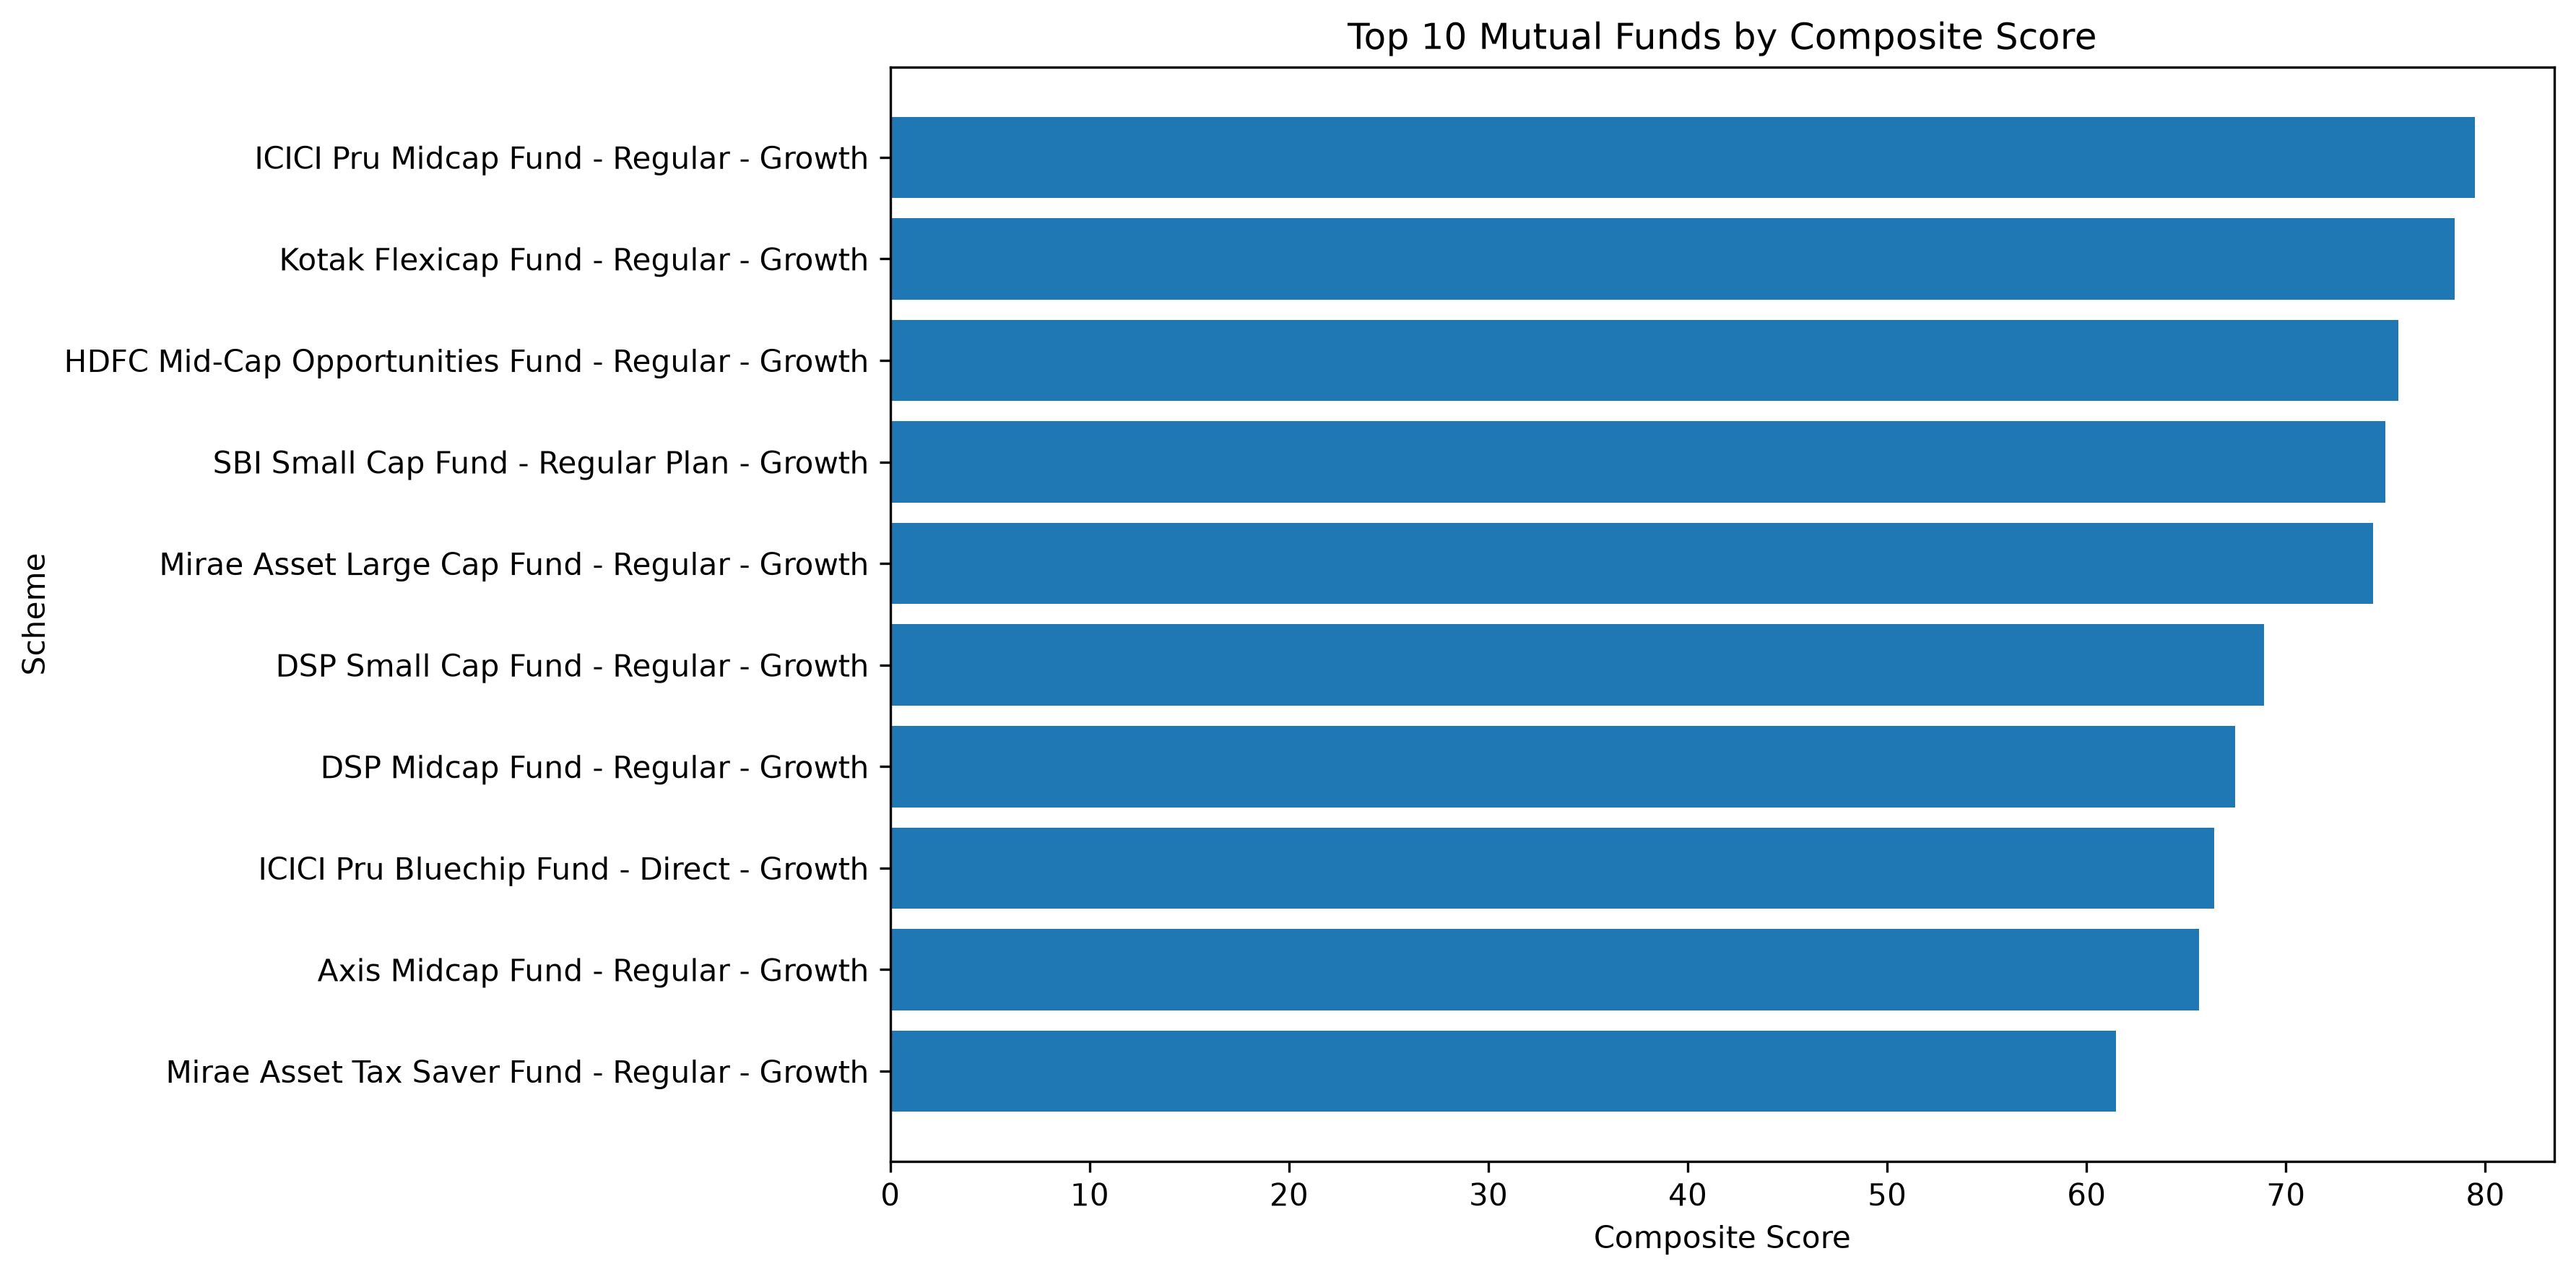

The file beside this chart, header and first rows:
amfi_code, scheme_name, fund_house, return_3yr_pct, expense_ratio_pct, sharpe_ratio, alpha, max_drawdown, return_rank, sharpe_rank, alpha_rank, expense_rank, drawdown_rank, score
120505, ICICI Pru Midcap Fund - Regular - Growth, ICICI Prudential MF, 18.08, 1.36, 1.18, 0.2926, -0.1819, 8.0, 5.0, 3.0, 15.0, 25.0, 79.49
120843, Kotak Flexicap Fund - Regular - Growth, Kotak Mahindra MF, 15.65, 1.45, 1.307, 0.2733, -0.1297, 11.0, 2.0, 5.0, 22.0, 13.0, 78.46
100033, HDFC Mid-Cap Opportunities Fund - Regula…, HDFC Mutual Fund, 16.58, 1.38, 1.094, 0.272, -0.1622, 10.0, 7.0, 6.0, 17.0, 20.0, 75.64
119598, SBI Small Cap Fund - Regular Plan - Grow…, SBI Mutual Fund, 23.39, 1.43, 0.9453, 0.3034, -0.2871, 1.0, 14.0, 1.0, 21.0, 36.0, 75.0
148567, Mirae Asset Large Cap Fund - Regular - G…, Mirae Asset MF, 14.81, 1.46, 1.448, 0.2698, -0.1127, 17.0, 1.0, 7.0, 23.0, 8.0, 74.36
149324, DSP Small Cap Fund - Regular - Growth, DSP Mutual Fund, 20.08, 1.52, 0.9498, 0.3006, -0.3117, 6.0, 13.0, 2.0, 26.5, 37.0, 68.91
149323, DSP Midcap Fund - Regular - Growth, DSP Mutual Fund, 17.16, 1.61, 1.132, 0.266, -0.1725, 9.0, 6.0, 8.0, 38.0, 22.0, 67.44
120504, ICICI Pru Bluechip Fund - Direct - Growt…, ICICI Prudential MF, 14.41, 0.8, 1.027, 0.2119, -0.1259, 20.0, 10.0, 13.0, 12.0, 12.0, 66.41
119094, Axis Midcap Fund - Regular - Growth, Axis Mutual Fund, 15.18, 1.38, 0.9982, 0.2608, -0.2096, 15.0, 11.0, 9.0, 17.0, 28.0, 65.64
148569, Mirae Asset Tax Saver Fund - Regular - G…, Mirae Asset MF, 13.58, 1.6, 1.235, 0.2827, -0.164, 23.0, 3.0, 4.0, 36.5, 21.0, 61.47
118632, Nippon India Large Cap Fund - Regular - …, Nippon India MF, 14.0, 1.51, 1.082, 0.2183, -0.1741, 21.0, 8.0, 11.0, 24.5, 23.0, 60.32
119551, SBI Bluechip Fund - Regular Plan - Growt…, SBI Mutual Fund, 12.36, 1.54, 1.208, 0.232, -0.1501, 26.0, 4.0, 10.0, 30.5, 17.0, 58.78
101206, ABSL Frontline Equity Fund - Regular - G…, Aditya Birla Sun Life MF, 13.78, 1.6, 1.027, 0.214, -0.1129, 22.0, 9.0, 12.0, 36.5, 9.0, 57.37
119552, SBI Bluechip Fund - Direct Plan - Growth, SBI Mutual Fund, 11.3, 0.66, 0.9533, 0.1987, -0.118, 34.0, 12.0, 15.0, 4.0, 11.0, 56.67
148568, Mirae Asset Emerging Bluechip Fund - Reg…, Mirae Asset MF, 14.56, 1.52, 0.9263, 0.2087, -0.1527, 19.0, 15.0, 14.0, 26.5, 19.0, 56.09
125497, HDFC Top 100 Fund - Direct Plan - Growth, HDFC Mutual Fund, 13.38, 0.92, 0.7758, 0.1773, -0.152, 24.0, 18.0, 16.0, 14.0, 18.0, 54.36
118634, Nippon India Small Cap Fund - Regular - …, Nippon India MF, 20.15, 1.53, 0.4484, 0.175, -0.2334, 5.0, 26.0, 18.0, 28.5, 32.0, 53.65
120506, ICICI Pru Value Discovery Fund - Regular…, ICICI Prudential MF, 14.76, 1.41, 0.6489, 0.1625, -0.1983, 18.0, 20.0, 20.0, 19.0, 27.0, 51.41
125498, HDFC Mid-Cap Opportunities Fund - Direct…, HDFC Mutual Fund, 15.29, 0.78, 0.3006, 0.1199, -0.2112, 14.0, 27.0, 26.0, 10.0, 29.0, 49.87
119599, SBI Small Cap Fund - Direct Plan - Growt…, SBI Mutual Fund, 23.14, 0.72, -0.05719, 0.04882, -0.5257, 2.0, 32.0, 36.0, 5.5, 40.0, 49.68
118633, Nippon India Large Cap Fund - Direct - G…, Nippon India MF, 12.33, 0.72, 0.6452, 0.1564, -0.1863, 27.0, 21.0, 22.0, 5.5, 26.0, 48.27
101207, ABSL Small Cap Fund - Regular - Growth, Aditya Birla Sun Life MF, 22.38, 1.53, 0.1627, 0.109, -0.3545, 3.0, 28.0, 27.0, 28.5, 38.0, 47.76
118635, Nippon India ETF Nifty 50 BeES, Nippon India MF, 11.77, 0.89, 0.6649, 0.1514, -0.1165, 32.0, 19.0, 23.0, 13.0, 10.0, 46.41
120503, ICICI Pru Bluechip Fund - Regular - Grow…, ICICI Prudential MF, 11.54, 1.42, 0.798, 0.177, -0.139, 33.0, 17.0, 17.0, 20.0, 14.0, 46.28
102887, UTI Flexi Cap Fund - Regular - Growth, UTI Mutual Fund, 15.34, 1.64, 0.6195, 0.1621, -0.2154, 13.0, 22.0, 21.0, 39.5, 30.0, 44.81
102885, UTI Nifty 50 Index Fund - Regular - Grow…, UTI Mutual Fund, 12.1, 1.57, 0.8171, 0.1705, -0.1086, 30.0, 16.0, 19.0, 34.0, 7.0, 44.62
119095, Axis Small Cap Fund - Regular - Growth, Axis Mutual Fund, 20.98, 1.38, -0.07597, 0.04802, -0.5168, 4.0, 33.0, 37.0, 17.0, 39.0, 42.82
120507, ICICI Pru Liquid Fund - Regular - Growth, ICICI Prudential MF, 7.68, 0.74, 0.4957, 0.06746, -0.0009773, 35.0, 23.0, 31.0, 7.0, 1.0, 42.05
120842, Kotak Emerging Equity Fund - Regular - G…, Kotak Mahindra MF, 18.23, 1.56, 0.076, 0.07804, -0.24, 7.0, 30.0, 29.0, 33.0, 33.0, 41.92
149322, DSP Top 100 Equity Fund - Regular - Grow…, DSP Mutual Fund, 12.82, 1.54, 0.464, 0.1317, -0.1484, 25.0, 25.0, 24.0, 30.5, 16.0, 39.17
119093, Axis Bluechip Fund - Direct - Growth, Axis Mutual Fund, 12.14, 0.75, 0.1296, 0.08233, -0.2175, 29.0, 29.0, 28.0, 8.0, 31.0, 36.28
120844, Kotak Liquid Fund - Regular - Growth, Kotak Mahindra MF, 6.18, 0.6, -0.08875, 0.06456, -0.001163, 37.0, 34.0, 32.0, 3.0, 2.0, 34.23
120841, Kotak Bluechip Fund - Regular - Growth, Kotak Mahindra MF, 12.25, 1.59, 0.4943, 0.1304, -0.1757, 28.0, 24.0, 25.0, 35.0, 24.0, 33.21
102886, UTI Mid Cap Fund - Regular - Growth, UTI Mutual Fund, 15.61, 1.51, -0.2058, 0.02897, -0.28, 12.0, 36.0, 40.0, 24.5, 35.0, 31.35
100025, HDFC Short Term Debt Fund - Regular - Gr…, HDFC Mutual Fund, 7.37, 0.56, -0.5671, 0.04282, -0.04308, 36.0, 39.0, 38.0, 2.0, 4.0, 28.59
118636, Nippon India Gilt Securities Fund - Regu…, Nippon India MF, 5.31, 0.55, -0.3566, 0.05075, -0.08316, 39.0, 38.0, 35.0, 1.0, 6.0, 28.33
119120, SBI Magnum Gilt Fund - Regular Plan - Gr…, SBI Mutual Fund, 6.07, 0.77, -0.2266, 0.05621, -0.04329, 38.0, 37.0, 34.0, 9.0, 5.0, 27.44
100016, HDFC Top 100 Fund - Regular Plan - Growt…, HDFC Mutual Fund, 14.84, 1.55, -0.2015, 0.03748, -0.2473, 16.0, 35.0, 39.0, 32.0, 34.0, 26.79
119092, Axis Bluechip Fund - Regular - Growth, Axis Mutual Fund, 11.84, 1.64, 0.03078, 0.069, -0.144, 31.0, 31.0, 30.0, 39.5, 15.0, 24.42
101208, ABSL Liquid Fund - Regular - Growth, Aditya Birla Sun Life MF, 5.14, 0.79, -0.8156, 0.06086, -0.001622, 40.0, 40.0, 33.0, 11.0, 3.0, 24.23
